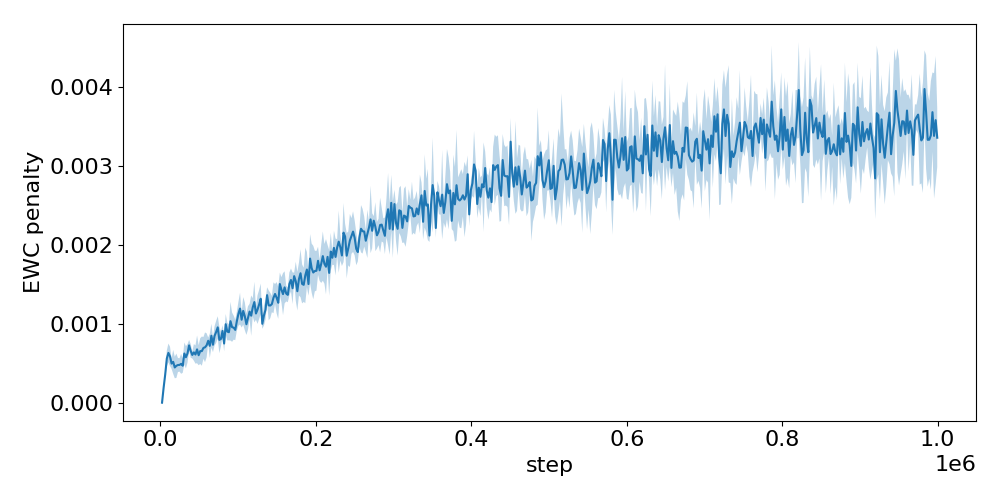

Values plotted in this chart, from the file beside it:
step, run_0, run_1, run_2, run_3, run_4
2048, 0.0, 0.0, 0.0, 0.0, 0.0
4096, 0.0002022, 0.0001477, 0.0002088, 0.0001775, 0.0002159
6144, 0.0003256, 0.0004111, 0.000307, 0.000405, 0.0003455
8192, 0.0005383, 0.000693, 0.0005055, 0.0004343, 0.0006246
10240, 0.0006663, 0.0007538, 0.0004777, 0.0007167, 0.000537
12288, 0.0004403, 0.000717, 0.0006945, 0.0004888, 0.0005953
14336, 0.0005121, 0.0004436, 0.0005795, 0.0005273, 0.0004123
16384, 0.0007777, 0.0004224, 0.0004234, 0.0004368, 0.0005251
18432, 0.0005275, 0.0004087, 0.0003527, 0.0006383, 0.0003029
20480, 0.0002555, 0.0004682, 0.0006767, 0.0005256, 0.00041
22528, 0.0005024, 0.0005723, 0.0005171, 0.0003354, 0.0004583
24576, 0.0004485, 0.0005424, 0.0003963, 0.0005918, 0.000413
26624, 0.0004451, 0.0005628, 0.0004767, 0.0003201, 0.0006549
28672, 0.0004129, 0.0005841, 0.0005448, 0.0003847, 0.0004139
30720, 0.0007152, 0.0003946, 0.0006674, 0.0005954, 0.0007399
32768, 0.0006772, 0.0007696, 0.0004801, 0.0005155, 0.0004358
34816, 0.0007665, 0.0005437, 0.0005269, 0.0007342, 0.000547
36864, 0.0007024, 0.0006152, 0.0007746, 0.000773, 0.0007632
38912, 0.0006154, 0.0005849, 0.0006021, 0.0006785, 0.0007977
40960, 0.000662, 0.0005629, 0.0005985, 0.0005617, 0.0006365
43008, 0.0004913, 0.0005846, 0.0007582, 0.000638, 0.0007126
45056, 0.0005064, 0.0005023, 0.0005927, 0.0006751, 0.0007724
47104, 0.0005709, 0.0004417, 0.0009013, 0.0007439, 0.0007186
49152, 0.00062, 0.0006322, 0.0006136, 0.0007444, 0.0003953
51200, 0.0005272, 0.0006732, 0.0006032, 0.0009257, 0.0005384
53248, 0.0005294, 0.0005704, 0.0005288, 0.0006675, 0.000968
55296, 0.0006861, 0.0008275, 0.0007989, 0.0004762, 0.0006793
57344, 0.0006371, 0.0007154, 0.0005409, 0.001018, 0.0005944
59392, 0.0007278, 0.0006048, 0.0005506, 0.0008292, 0.0009182
61440, 0.0007631, 0.0008146, 0.0007664, 0.0008388, 0.0007377
63488, 0.0005948, 0.000983, 0.0007011, 0.0006614, 0.0006585
65536, 0.0007999, 0.0006369, 0.0009253, 0.001045, 0.0008324
67584, 0.0007948, 0.0007758, 0.0007502, 0.0005687, 0.0007768
69632, 0.0007153, 0.001025, 0.0008242, 0.0009047, 0.0007628
71680, 0.0008111, 0.0007158, 0.0009158, 0.001084, 0.0009523
73728, 0.0007974, 0.0008915, 0.0008855, 0.001147, 0.001048
75776, 0.0007466, 0.0005546, 0.0007746, 0.0009026, 0.0009991
77824, 0.0006673, 0.000896, 0.0008551, 0.0007546, 0.0008608
79872, 0.000886, 0.0008668, 0.0008215, 0.0009978, 0.0009696
81920, 0.0005742, 0.0008264, 0.0007982, 0.0007745, 0.0007743
83968, 0.001138, 0.0008454, 0.001069, 0.001051, 0.0008645
86016, 0.0009003, 0.0007939, 0.00107, 0.0008067, 0.0009294
88064, 0.0009413, 0.001051, 0.000811, 0.0008132, 0.0008449
90112, 0.001451, 0.0008685, 0.001042, 0.0009428, 0.0008568
92160, 0.0007116, 0.0008439, 0.001043, 0.001193, 0.0009877
94208, 0.0008403, 0.0009372, 0.001201, 0.0008177, 0.0009562
96256, 0.00106, 0.00101, 0.0008917, 0.000921, 0.0007246
98304, 0.0008861, 0.001218, 0.00101, 0.0009931, 0.001055
100352, 0.001024, 0.001354, 0.001121, 0.001173, 0.0009598
102400, 0.001448, 0.001276, 0.0009673, 0.001262, 0.001006
104448, 0.001035, 0.001189, 0.0009915, 0.001104, 0.0009336
106496, 0.001039, 0.001006, 0.001263, 0.00142, 0.001082
108544, 0.0008551, 0.0009586, 0.001181, 0.001265, 0.00121
110592, 0.0009331, 0.0009821, 0.001197, 0.001023, 0.0008307
112640, 0.0009736, 0.001059, 0.001289, 0.0009069, 0.001138
114688, 0.001151, 0.001024, 0.001131, 0.001162, 0.001299
116736, 0.001253, 0.001433, 0.001121, 0.0008171, 0.0008833
118784, 0.001262, 0.001193, 0.001157, 0.001368, 0.001062
120832, 0.001159, 0.001673, 0.00128, 0.001287, 0.0009713
122880, 0.001242, 0.001056, 0.0011, 0.001183, 0.001065
... 428 more rows
